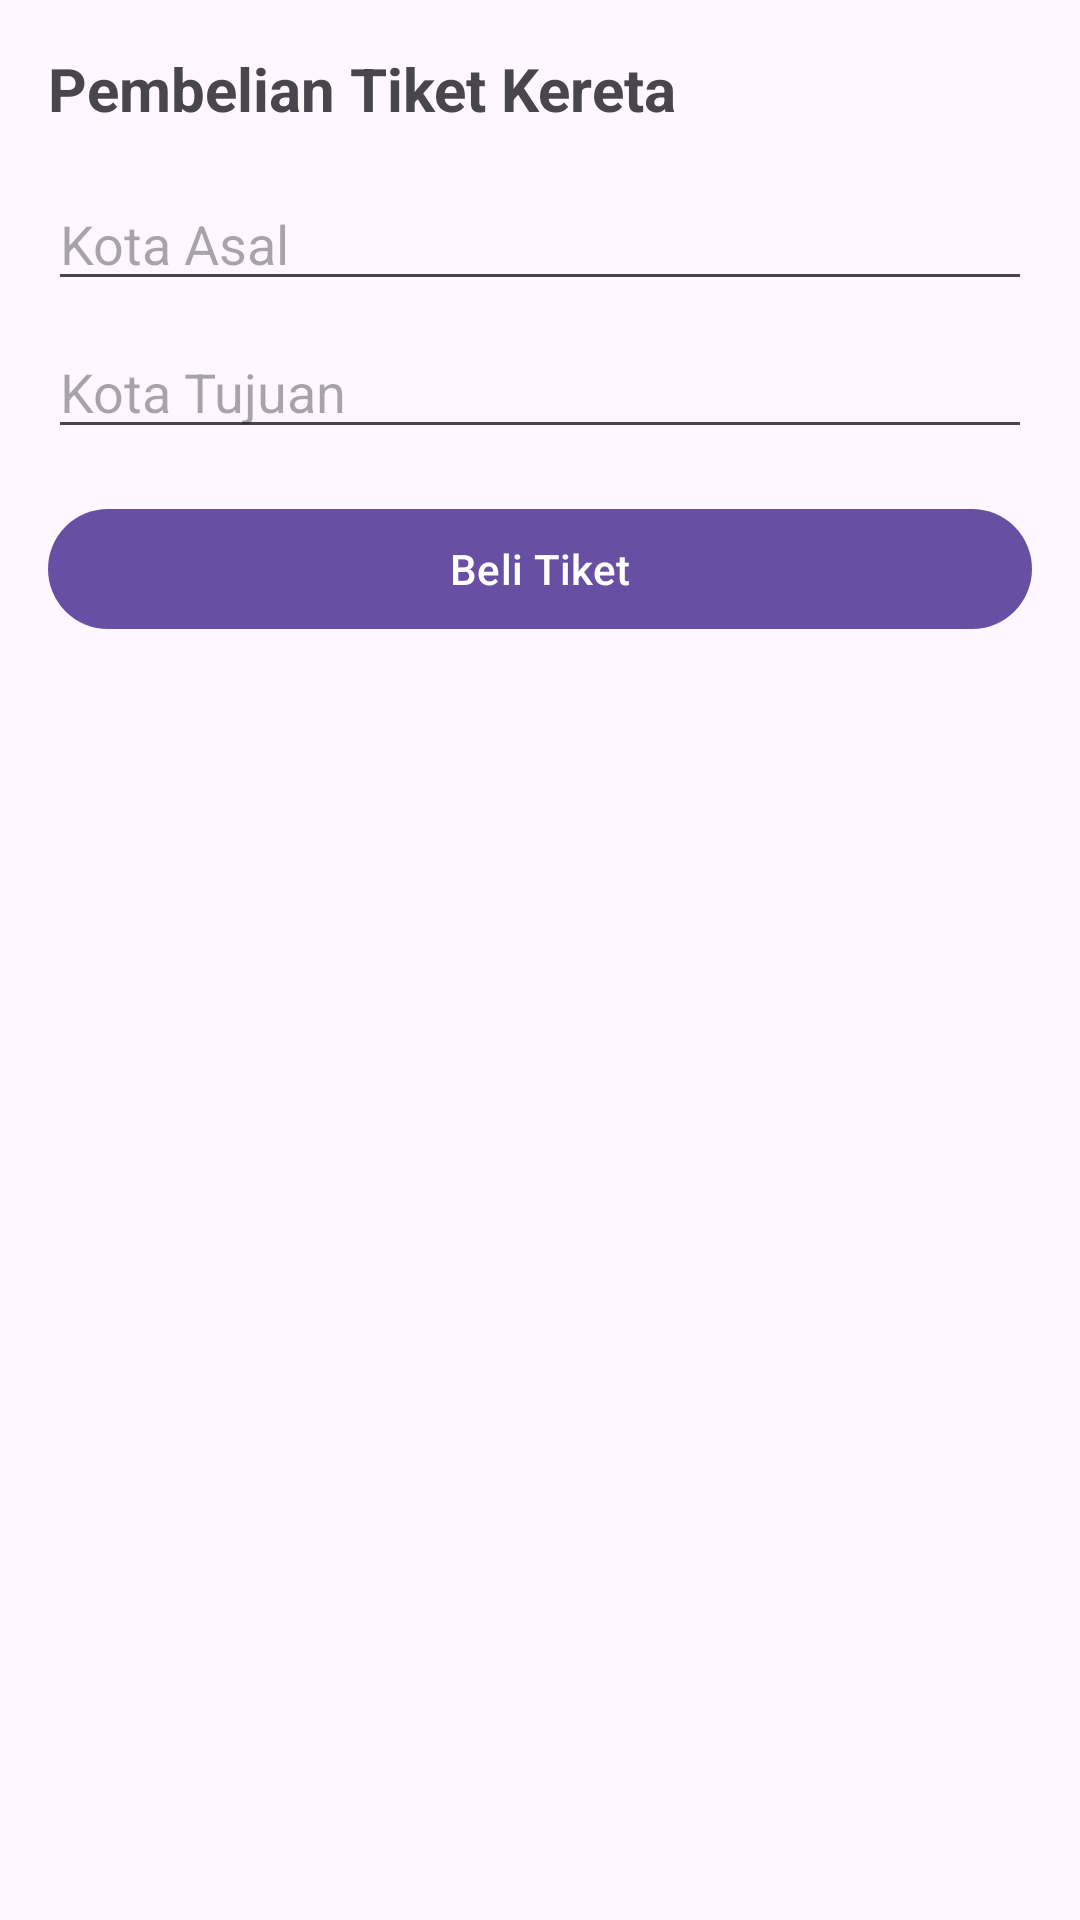

The Android layout XML behind this screen, and the referenced resources:
<!-- AndroidManifest.xml: application theme Theme.Material3.Light -->
<!-- res/layout/activity_train_ticket_purchase.xml -->
<?xml version="1.0" encoding="utf-8"?>
<LinearLayout xmlns:android="http://schemas.android.com/apk/res/android"
    android:orientation="vertical"
    android:padding="16dp"
    android:layout_width="match_parent"
    android:layout_height="match_parent">

    <TextView
        android:text="Pembelian Tiket Kereta"
        android:textSize="20sp"
        android:textStyle="bold"
        android:layout_marginBottom="16dp"
        android:layout_width="wrap_content"
        android:layout_height="wrap_content"/>

    
    <EditText
        android:id="@+id/edtTrainOrigin"
        android:layout_width="match_parent"
        android:layout_height="wrap_content"
        android:hint="Kota Asal" />

    <EditText
        android:id="@+id/edtTrainDestination"
        android:layout_width="match_parent"
        android:layout_height="wrap_content"
        android:hint="Kota Tujuan"
        android:layout_marginTop="8dp" />

    <Button
        android:id="@+id/btnBuyTrainTicket"
        android:layout_width="match_parent"
        android:layout_height="wrap_content"
        android:text="Beli Tiket"
        android:layout_marginTop="16dp"/>
</LinearLayout>
<!-- resources referenced by this layout -->
<resources>

</resources>
